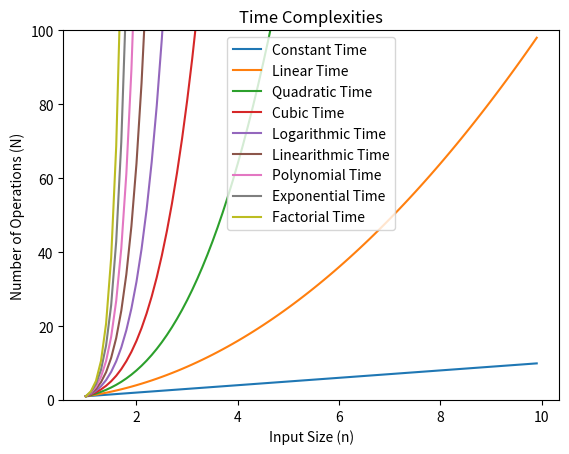

Write the Python code that produced this figure.
import matplotlib.pyplot as plt
import numpy as np

# Time complexities and their labels
complexities = ['O(1)', 'O(n)', 'O(n^2)', 'O(n^3)', 'O(log n)', 'O(n log n)', 'O(n^c)', 'O(c^n)', 'O(n!)']
labels = ['Constant Time', 'Linear Time', 'Quadratic Time', 'Cubic Time', 'Logarithmic Time', 'Linearithmic Time',
          'Polynomial Time', 'Exponential Time', 'Factorial Time']

# Number of data points
n = len(complexities)

# Assign x-axis values (input size)
x = np.arange(1, 10, 0.1)  # Adjust the range and step size as needed

# Plot each line for the time complexities
for i in range(n):
    y = np.power(x, i + 1)  # Replace with the desired time complexity function
    plt.plot(x, y, label=labels[i])

# Set the x-axis label
plt.xlabel('Input Size (n)')

# Set the y-axis label
plt.ylabel('Number of Operations (N)')

# Set the chart title
plt.title('Time Complexities')

# Adjust the y-axis limits for a larger scale
plt.ylim(0, 100)  # Adjust the upper limit as needed

# Add a legend
plt.legend()

# Display the chart
plt.show()
